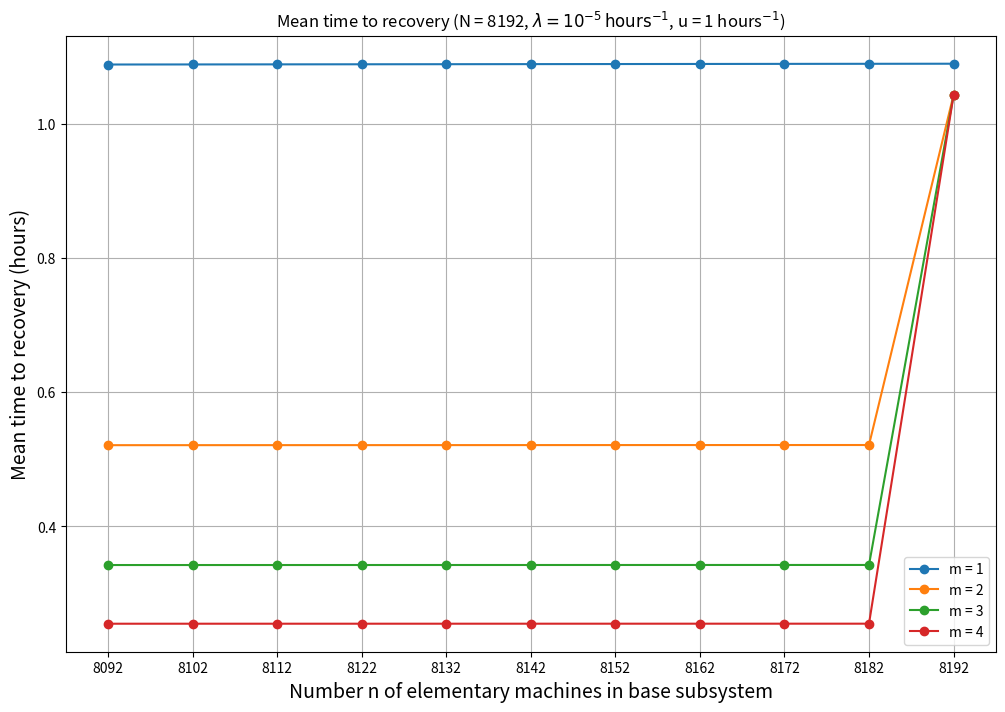

The matplotlib source for this figure:
import matplotlib.pyplot as plt

# Данные
data = {
    'n': [8092, 8102, 8112, 8122, 8132, 8142, 8152, 8162, 8172, 8182, 8192],
    'm_1': [1.088032, 1.088150, 1.088268, 1.088387, 1.088505, 1.088624, 1.088742, 1.088861, 1.088980, 1.089098, 1.089217],
    'm_2': [0.521080, 0.521107, 0.521134, 0.521162, 0.521189, 0.521216, 0.521243, 0.521270, 0.521297, 0.521325, 1.042704],
    'm_3': [0.342572, 0.342584, 0.342596, 0.342608, 0.342619, 0.342631, 0.342643, 0.342655, 0.342666, 0.342678, 1.042104],
    'm_4': [0.255161, 0.255168, 0.255174, 0.255181, 0.255187, 0.255194, 0.255200, 0.255207, 0.255213, 0.255220, 1.042096]
}

# Построение графика
plt.figure(figsize=(12, 8))
plt.plot(data['n'], data['m_1'], label='m = 1', marker='o')
plt.plot(data['n'], data['m_2'], label='m = 2', marker='o')
plt.plot(data['n'], data['m_3'], label='m = 3', marker='o')
plt.plot(data['n'], data['m_4'], label='m = 4', marker='o')

# Настройка графика
plt.xlabel('Number n of elementary machines in base subsystem', fontsize=14)
plt.ylabel('Mean time to recovery (hours)', fontsize=14)
plt.title(r'Mean time to recovery (N = 8192, $\lambda = 10^{-5} \, \text{hours}^{-1}$, u = 1 hours$^{-1}$)')
plt.xticks(data['n'])  # Метки по горизонтальной оси
plt.legend()
plt.grid(True)

# Сохранение графика в файл
plt.savefig('theta_vs_n_3.3.png')
#plt.show()
